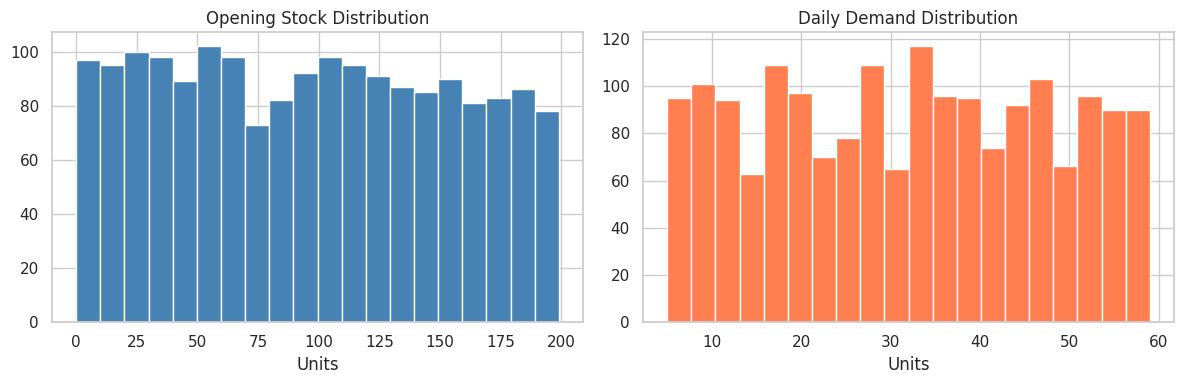
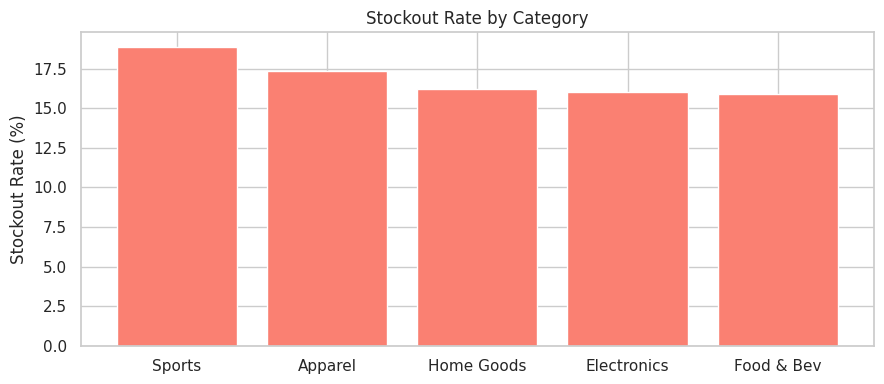
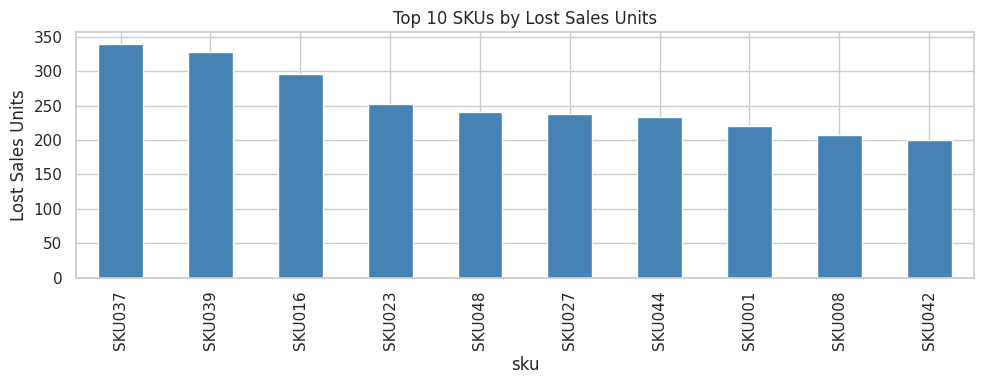
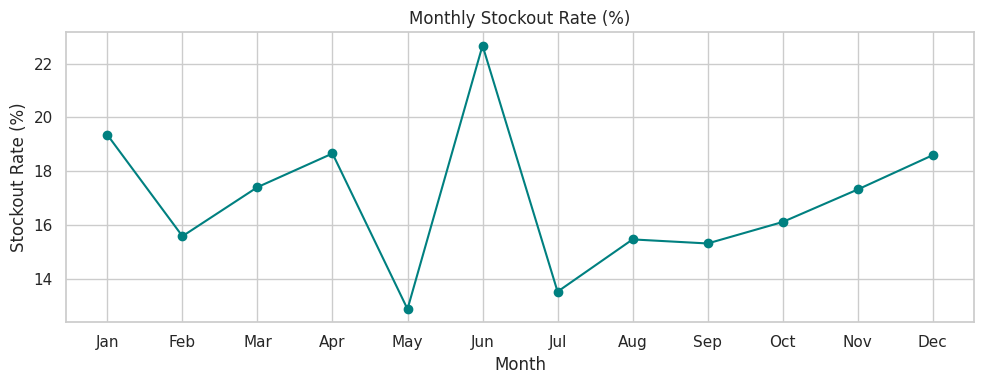

The matplotlib source for these figures, in order:
import sys, numpy as np, pandas as pd, matplotlib.pyplot as plt, seaborn as sns
from scipy import stats
import warnings; warnings.filterwarnings('ignore')
sns.set_theme(style='whitegrid', palette='muted')
print('Python:', sys.version)


import numpy as np
import pandas as pd
import matplotlib.pyplot as plt
import seaborn as sns
from scipy import stats


SEED = 42
N = 1800
N_SKUS = 50
CATEGORIES = ['Electronics', 'Apparel', 'Food & Bev', 'Home Goods', 'Sports']
AVG_UNIT_PRICE = 45.0


rng = np.random.default_rng(SEED)
skus = [f'SKU{str(i).zfill(3)}' for i in range(1, N_SKUS + 1)]
sku_arr = rng.choice(skus, size=N)
sku_cat = {s: rng.choice(CATEGORIES) for s in skus}
category = [sku_cat[s] for s in sku_arr]

dates = pd.date_range('2023-01-01', periods=N, freq='D')
date_arr = rng.choice(dates, size=N, replace=False)
date_arr = sorted(date_arr)

opening_stock = rng.integers(0, 200, N)
demand = rng.integers(5, 60, N)
stockout_flag = (opening_stock < demand).astype(int)
lost_sales_units = np.where(stockout_flag == 1, demand - opening_stock, 0)
replenishment_lead_days = rng.integers(1, 14, N)

df = pd.DataFrame({'date': date_arr, 'sku': sku_arr, 'category': category,
    'opening_stock': opening_stock, 'demand': demand,
    'stockout_flag': stockout_flag, 'lost_sales_units': lost_sales_units,
    'replenishment_lead_days': replenishment_lead_days})
df['month'] = pd.DatetimeIndex(df['date']).month
df['quarter'] = pd.DatetimeIndex(df['date']).quarter
df['estimated_lost_revenue'] = df['lost_sales_units'] * AVG_UNIT_PRICE
print(df.shape)
df.head(3)


print('Missing values:\n', df.isnull().sum())
print('\nStockout rate:', df['stockout_flag'].mean().round(4))
assert df['lost_sales_units'].min() >= 0
print('Validation passed.')


df['opening_stock'] = df['opening_stock'].clip(lower=0)
print('Clean shape:', df.shape)


overall_stockout_rate = df['stockout_flag'].mean()
total_lost_units = df['lost_sales_units'].sum()
total_lost_rev = df['estimated_lost_revenue'].sum()
print(f'Overall stockout rate: {overall_stockout_rate:.2%}')
print(f'Total lost sales units: {total_lost_units:,}')
print(f'Estimated lost revenue: ${total_lost_rev:,.0f}')
print(df[['opening_stock','demand','lost_sales_units']].describe().round(2))


fig, axes = plt.subplots(1, 2, figsize=(12, 4))
axes[0].hist(df['opening_stock'], bins=20, color='steelblue', edgecolor='white')
axes[0].set_title('Opening Stock Distribution')
axes[0].set_xlabel('Units')
axes[1].hist(df['demand'], bins=20, color='coral', edgecolor='white')
axes[1].set_title('Daily Demand Distribution')
axes[1].set_xlabel('Units')
plt.tight_layout()
plt.show()


cat_stockout = df.groupby('category').agg(
    stockout_rate=('stockout_flag', 'mean'),
    total_lost_units=('lost_sales_units', 'sum'),
    total_lost_rev=('estimated_lost_revenue', 'sum')
).sort_values('stockout_rate', ascending=False).reset_index()
print(cat_stockout.to_string(index=False))

fig, ax = plt.subplots(figsize=(9, 4))
ax.bar(cat_stockout['category'], cat_stockout['stockout_rate'] * 100, color='salmon')
ax.set_title('Stockout Rate by Category')
ax.set_ylabel('Stockout Rate (%)')
plt.tight_layout()
plt.show()


sku_lost = df.groupby('sku')['lost_sales_units'].sum().sort_values(ascending=False).head(10)
fig, ax = plt.subplots(figsize=(10, 4))
sku_lost.plot(kind='bar', ax=ax, color='steelblue')
ax.set_title('Top 10 SKUs by Lost Sales Units')
ax.set_ylabel('Lost Sales Units')
plt.tight_layout()
plt.show()
print(f'Top SKU by lost sales: {sku_lost.index[0]} with {sku_lost.iloc[0]} units lost')


corr, p_val = stats.pointbiserialr(df['replenishment_lead_days'], df['stockout_flag'])
print(f'Point-biserial correlation (lead days vs stockout): r={corr:.3f}, p={p_val:.4f}')
if p_val < 0.05:
    print('Significant: longer lead days correlate with higher stockout risk.')
else:
    print('No significant correlation detected.')


monthly = df.groupby('month')['stockout_flag'].mean() * 100
fig, ax = plt.subplots(figsize=(10, 4))
ax.plot(monthly.index, monthly.values, marker='o', color='teal')
ax.set_title('Monthly Stockout Rate (%)')
ax.set_xlabel('Month')
ax.set_ylabel('Stockout Rate (%)')
ax.set_xticks(range(1, 13))
ax.set_xticklabels(['Jan','Feb','Mar','Apr','May','Jun','Jul','Aug','Sep','Oct','Nov','Dec'])
plt.tight_layout()
plt.show()
peak_month = monthly.idxmax()
print(f'Peak stockout month: Month {peak_month} at {monthly[peak_month]:.1f}%')


worst_cat = cat_stockout.iloc[0]
print(f'1. Overall stockout rate: {overall_stockout_rate:.2%}')
print(f'2. Total estimated lost revenue: ${total_lost_rev:,.0f}')
print(f'3. Worst category: {worst_cat["category"]} ({worst_cat["stockout_rate"]:.2%} stockout rate)')
print(f'4. Peak stockout month: {peak_month}')
print(f'5. Lead time-stockout correlation: r={corr:.3f}')
